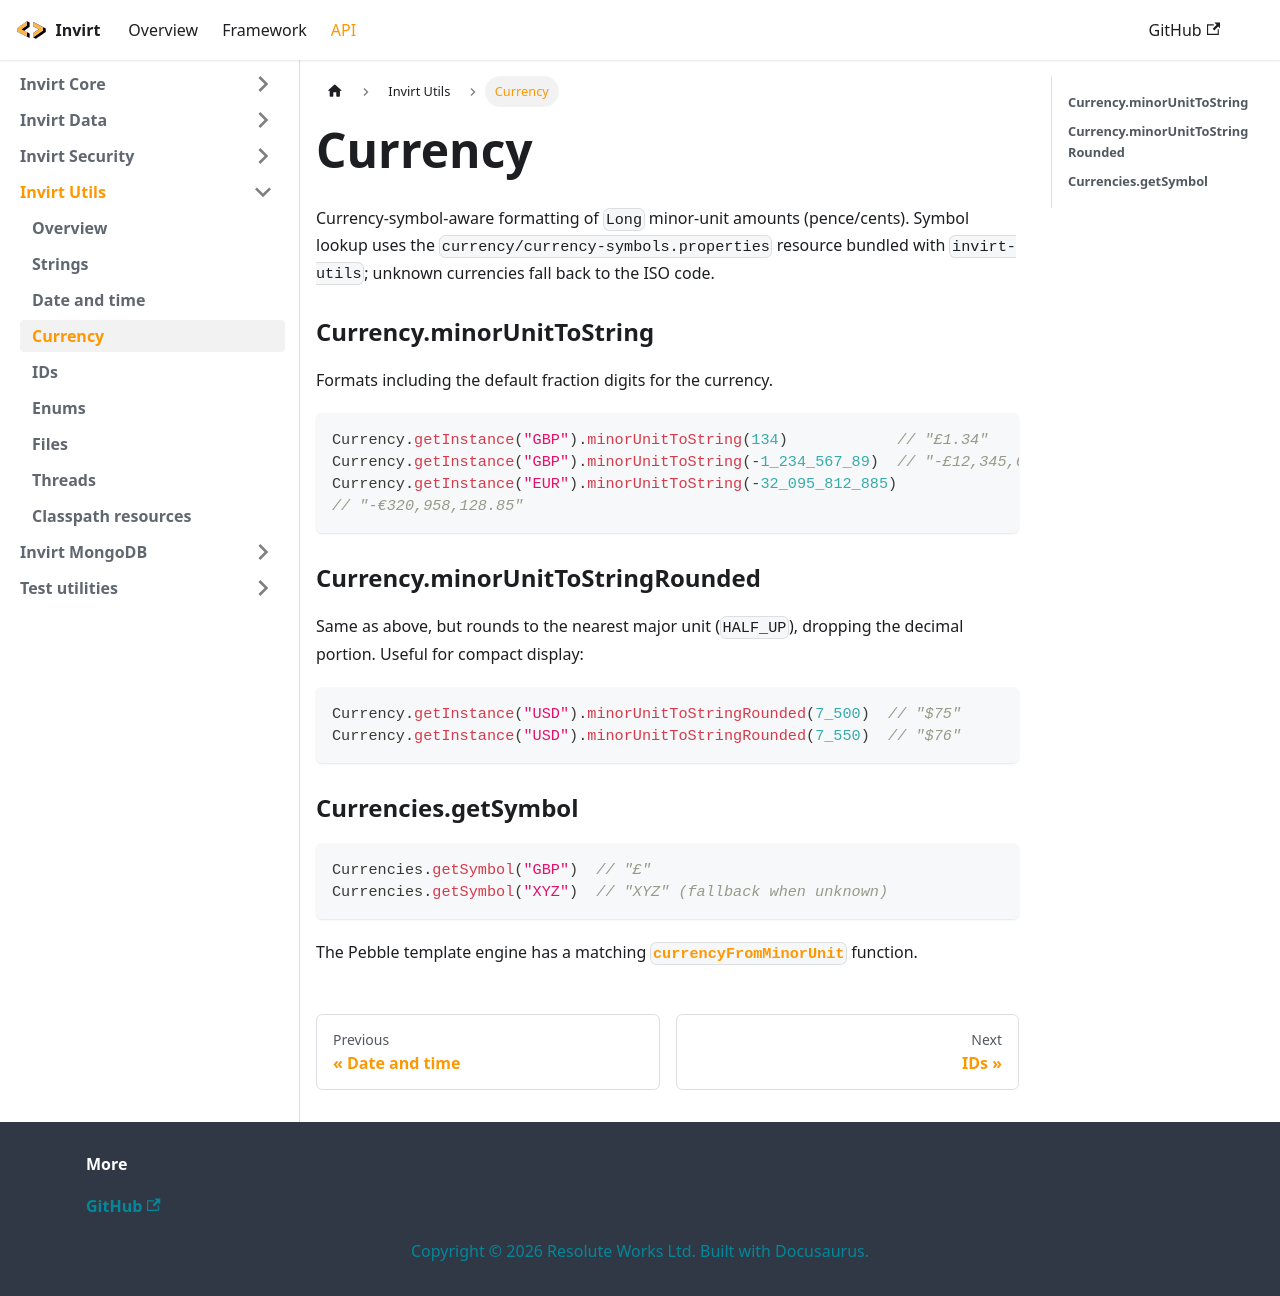

repository: resoluteworks/invirt · page: docs/api/invirt-utils/currency/index.html · generator: docusaurus

---
sidebar_position: 4
---

# Currency

Currency-symbol-aware formatting of `Long` minor-unit amounts (pence/cents). Symbol lookup uses
the `currency/currency-symbols.properties` resource bundled with `invirt-utils`; unknown currencies
fall back to the ISO code.

### Currency.minorUnitToString
Formats including the default fraction digits for the currency.

```kotlin
Currency.getInstance("GBP").minorUnitToString(134)            // "£1.34"
Currency.getInstance("GBP").minorUnitToString(-1_234_567_89)  // "-£12,345,678.99"
Currency.getInstance("EUR").minorUnitToString(-32_095_812_885)
// "-€320,958,128.85"
```

### Currency.minorUnitToStringRounded
Same as above, but rounds to the nearest major unit (`HALF_UP`), dropping the decimal portion. Useful
for compact display:

```kotlin
Currency.getInstance("USD").minorUnitToStringRounded(7_500)  // "$75"
Currency.getInstance("USD").minorUnitToStringRounded(7_550)  // "$76"
```

### Currencies.getSymbol
```kotlin
Currencies.getSymbol("GBP")  // "£"
Currencies.getSymbol("XYZ")  // "XYZ" (fallback when unknown)
```

The Pebble template engine has a matching
[`currencyFromMinorUnit`](/docs/api/invirt-core/pebble-functions#currencyfromminorunitminorunitamount-currency)
function.
